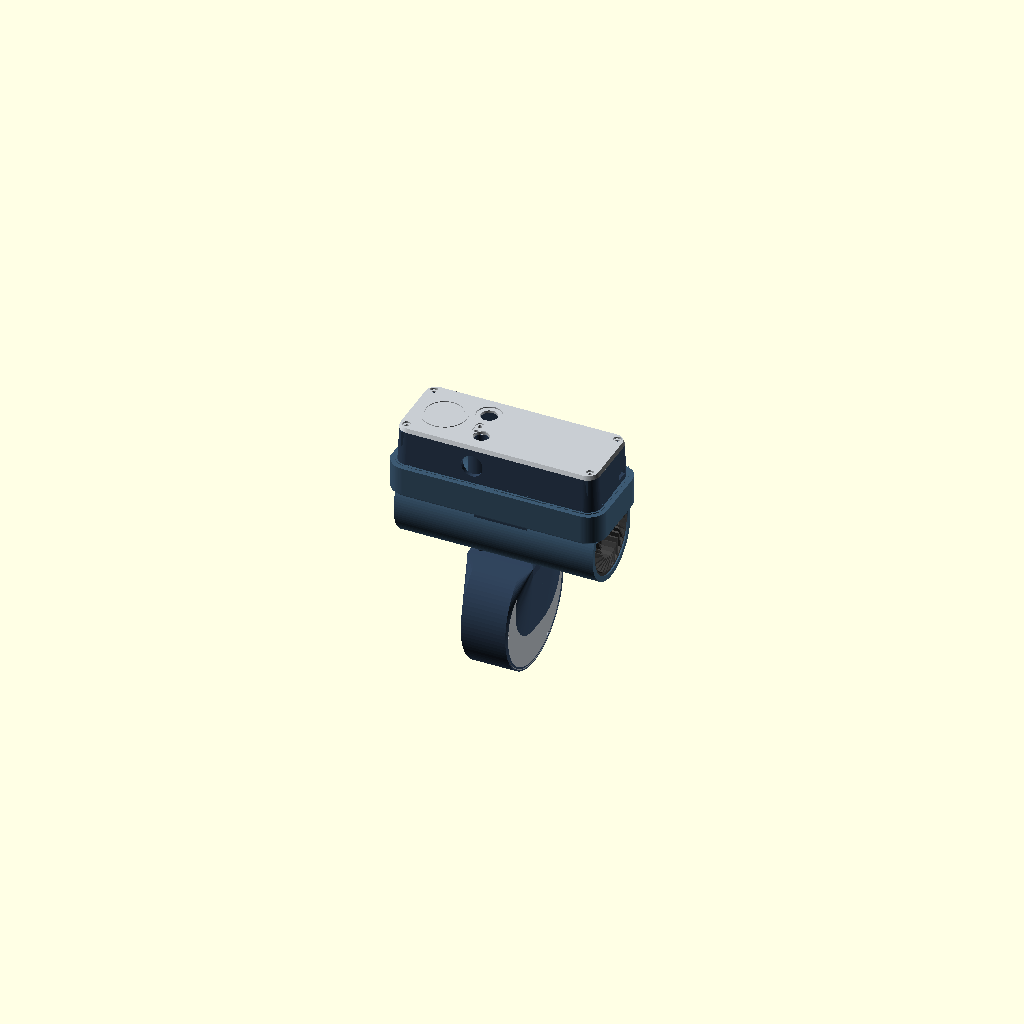
Cell 1: rendered with the file's own defaults.
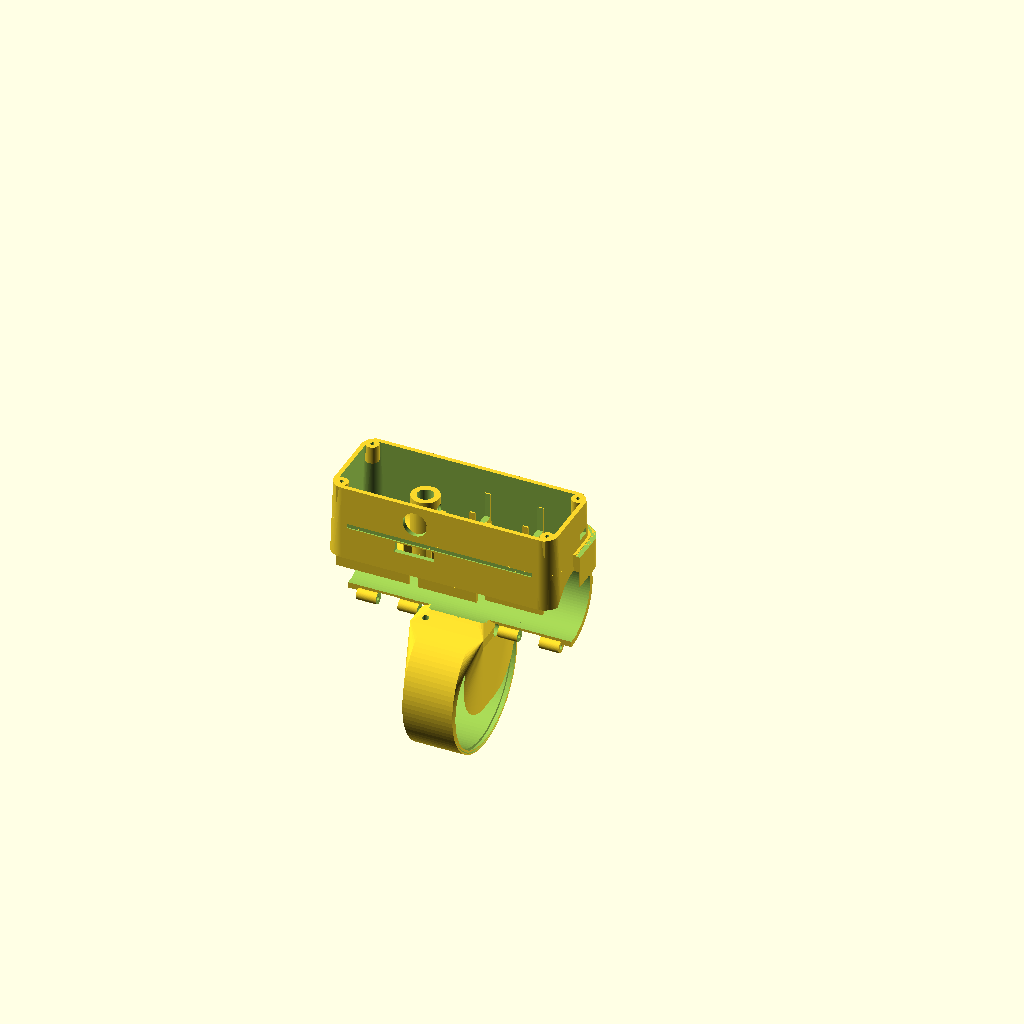
Cell 2: part = "shell_right" (everything else at default).
The same orthographic view direction (rotation 55°, 0°, 25°; colour scheme Cornfield) for every cell, with the view re-fitted per cell, so scale and position can differ between cells.
Source of the model, archive/v0.2-openscad/legacy_bike_lock_v02.scad:
// =====================================================================
// RFID Bike Lock — parametric housing, v0.2 (industrial-design pass)
// Matches DESIGN.md rev 0.1 (§6). Units: mm.
//
// v0.2 applies FDM design-for-manufacturing and product-design rules:
//   * one radius family: R14 belt / R11 pod corners / R3 details / 1.2 edge breaks
//   * drafted (tapering) pod walls, uniform ~3 mm wall thickness
//   * belt band wraps the body; the closure skirt IS the belt's left half,
//     so the part line is a design line (shadow gap), not an afterthought
//   * fairings blend pod->tube and drum->body (teardrop), overhangs <= 45°
//   * modeled wiring: floor raceways with clip lips, driver tray with wire
//     slot, battery cradles with zip-tie slots, strain-relief post
//
// VERIFY = measure your real part first.  TODO = refine after fit print.
// =====================================================================

// ---------------- what to render ----------------
part = "assembly"; // ["assembly", "shell_right", "shell_left", "lid", "liner_right", "liner_left", "shim", "spool_cover", "section_latch", "section_clamp", "section_wiring"]

$fn = 96;
eps = 0.01;

// ---------------- core (DESIGN.md §6.1) ----------------
shell_id   = 54;
shell_wall = 4;
shell_len  = 150;
R_in  = shell_id/2;
R_out = R_in + shell_wall;

// ---------------- top pod (§6.5) ----------------
pod_ix   = 150;
pod_iy   = 55;
pod_wall = 3;
pod_h    = 34;
lid_t    = 3;
z_crown  = R_out;
z_lid0   = z_crown + pod_h;
z_lidtop = z_lid0 + lid_t;
pod_ox   = pod_ix + 2*pod_wall;
pod_oy   = pod_iy + 2*pod_wall;
draft    = 1.8;    // pod side draft, base->lid (product taper + easy release)
r_pod    = 11;     // pod corner radius
r_belt   = 14;     // belt corner radius
edge     = 1.2;    // universal edge-break chamfer

// ---------------- belt band (closure skirt = its left half) ----------------
belt_t   = 4;                      // band stand-off each side
belt_z0  = 14;                     // bottom of band
belt_z1  = z_crown + 8;            // top of band (= lip hook height, 39)
belt_oy  = pod_oy + 2*belt_t;      // 69
gap      = 0.8;                    // shadow-gap groove width
clr      = 0.5;                    // closure engagement clearance  TODO tune

// ---------------- latch (§6.4) ----------------
bore_d      = 11;
bore_depth  = 26;
bore_x      = 58;
bore_y      = -pod_iy/2 + 14;
boss_d      = bore_d + 8;
pin_d       = 4.2;
head_seat   = 11.5;  // deep enough that solenoid body top (axis+7.5) clears the lid
pin_z       = z_lidtop - head_seat;
closure_screw_d = 4.4;
sol_x0      = 66;    sol_len = 30;   sol_w = 13.4;   sol_h = 15;
sol_axis_h  = 7.5;   // VERIFY
sol_hole_dx = 24;    // VERIFY
sol_hole_d  = 2.2;
ped_top     = pin_z - sol_axis_h;

// ---------------- lid features ----------------
pn532_x = 2;  pn532_l = 43.2;  pn532_w = 41.0;   // VERIFY board
window_remain = 1.2;
nfc_cx = 23.5;                       // embossed target ring center
button_d = 12.4;  button_x = 52;  button_y = 12; // VERIFY thread
led_d = 3.3;
usb_slot_w = 10;  usb_slot_h = 4;  usb_y = 15;  usb_z = z_crown + 12;
camlock_d = 16.4;                    // VERIFY

// ---------------- liner (§6.2) ----------------
fin_n = 24;  fin_h = 12;  fin_t = 1.4;  fin_lean = 30;  liner_base = 2;

// ---------------- spool pod (§6.3) ----------------
drum_od = 95;  drum_w = 34;  drum_wall = 3;  drum_x = 75;
drum_overlap = 5;                    // reduced: clamshell swing clearance
drum_cz = -(R_out + drum_od/2 - drum_overlap);
cable_exit_d = 8;

// ---------------- hinge ----------------
hinge_od = 8;  hinge_hole = 3.2;
hinge_cz = -R_out - hinge_od/2 + 2;
hinge_right = [[6,20],[34,48],[102,116],[130,144]];
hinge_left  = [[20,34],[48,58],[96,102],[116,130]];
hinge_gap = 0.4;

// ---------------- closure pad ----------------
lip_in = 4;  pad_l = 26;  pad_w = 16;  pad_h = 6;

// =====================================================================
// 2D / solid helpers
// =====================================================================
module rrect(l, w, r) { // rounded rect, corner at origin
    hull() for (x = [r, l-r]) for (y = [r, w-r]) translate([x, y]) circle(r);
}
// drafted rounded slab: base (l,w) at z0, shrinks by 2*d at z1
module rslab_draft(l, w, z0, z1, r, d) {
    hull() {
        translate([0, 0, z0]) linear_extrude(eps) rrect(l, w, r);
        translate([d, d, z1-eps]) linear_extrude(eps) rrect(l-2*d, w-2*d, max(r-d, 1));
    }
}
// straight rounded slab with a chamfered bottom edge (prints cleanly)
module rslab_cham(l, w, z0, z1, r, ch) {
    hull() {
        translate([ch, ch, z0]) linear_extrude(eps) rrect(l-2*ch, w-2*ch, max(r-ch,1));
        translate([0, 0, z0+ch]) linear_extrude(z1-z0-ch) rrect(l, w, r);
    }
}
module tube_bore()   { rotate([0,90,0]) translate([0,0,-6]) cylinder(r=R_in, h=shell_len+12); }
module outer_cyl()   { rotate([0,90,0]) translate([0,0,-1]) cylinder(r=R_out, h=shell_len+2); }
module half_space(right=true) {
    if (right) translate([-60, 0, -250]) cube([shell_len+120, 200, 500]);
    else       translate([-60, -200, -250]) cube([shell_len+120, 200, 500]);
}

module knuckles(spans) { for (s = spans) translate([s[0], 0, hinge_cz]) rotate([0,90,0]) cylinder(d=hinge_od, h=s[1]-s[0]); }
module knuckle_clearance(spans) { for (s = spans) translate([s[0]-hinge_gap, 0, hinge_cz]) rotate([0,90,0]) cylinder(d=hinge_od+2*hinge_gap, h=s[1]-s[0]+2*hinge_gap); }
module hinge_drill() { translate([-6, 0, hinge_cz]) rotate([0,90,0]) cylinder(d=hinge_hole, h=shell_len+12); }

// =====================================================================
// BODY FORMS (shared by both halves, cut at the Y=0 plane)
// =====================================================================
module pod_form(g=0) { // drafted capsule; g grows it for clearance cuts
    translate([-pod_wall-g, -pod_oy/2-g, 0]) rslab_draft(pod_ox+2*g, pod_oy+2*g, belt_z0-2*g, z_lid0+2*g, r_pod+g, draft);
}
module pod_interior() { // same draft -> uniform 3 mm walls
    difference() {
        translate([-pod_wall+pod_wall, -pod_iy/2, 0]) rslab_draft(pod_ix, pod_iy, belt_z0-2, z_lid0+1, r_pod-1, draft);
        outer_cyl(); // floor follows the shell surface
    }
}
module belt_form() { // full wrap band, chamfered bottom
    translate([-pod_wall-belt_t, -belt_oy/2, 0]) rslab_cham(pod_ox+2*belt_t, belt_oy, belt_z0, belt_z1, r_belt, edge*2);
}
module belt_groove() { // shadow gap where belt meets pod, all the way round
    translate([-pod_wall-belt_t-1, -belt_oy/2-1, belt_z1-gap])
        difference() {
            linear_extrude(gap+eps) rrect(pod_ox+2*belt_t+2, belt_oy+2, r_belt);
            translate([belt_t+1-gap, belt_t+1-gap, -1]) linear_extrude(gap+2) rrect(pod_ox+2*gap, pod_oy+2*gap, r_pod+gap);
        }
}
module side_fairing() { // pod -> tube blend, both sides, <=45° faces
    hull() {
        translate([-pod_wall, -pod_oy/2, 0]) translate([0,0,belt_z0]) linear_extrude(1) rrect(pod_ox, pod_oy, r_pod);
        translate([2, -22, 5]) linear_extrude(1) rrect(pod_ox-10, 44, r_pod);
    }
}
module drum_fairing() { // teardrop blend drum -> body
    hull() {
        translate([drum_x - drum_w/2, 0, drum_cz]) rotate([0,90,0]) cylinder(d=drum_od, h=drum_w);
        translate([drum_x - drum_w/2 - 8, -19, -R_out-4]) cube([drum_w+16, 38, 6]);
    }
}
module drum_hollow() {
    translate([drum_x - drum_w/2 + drum_wall, 0, drum_cz]) rotate([0,90,0]) cylinder(d=drum_od-2*drum_wall, h=drum_w);
}
module cover_rabbet() { // recessed seat so the cover sits flush
    translate([drum_x + drum_w/2 - 3, 0, drum_cz]) rotate([0,90,0]) cylinder(d=drum_od - 2, h=3.2);
}
module snout() { // cable-exit teardrop
    translate([drum_x, 0, drum_cz]) rotate([30,0,0]) translate([0,0,-drum_od/2+2]) hull() {
        sphere(d=cable_exit_d+7);
        translate([0,0,8]) sphere(d=cable_exit_d+11);
    }
}
module snout_drill() {
    translate([drum_x, 0, drum_cz]) rotate([30,0,0]) translate([0,0,-drum_od/2-9]) cylinder(d=cable_exit_d, h=22);
}
module usb_niche() { // sheltered recess around the port, in the rear belt face
    translate([pod_ix+pod_wall+belt_t-2.5, usb_y - usb_slot_w/2 - 3.5, usb_z - 3.5]) cube([6, usb_slot_w+7, usb_slot_h+7]);
}
module usb_drill() { translate([pod_ix - 2, usb_y - usb_slot_w/2, usb_z]) cube([2*pod_wall + belt_t + 4, usb_slot_w, usb_slot_h]); }
module camlock_drill() { translate([bore_x, -pod_oy/2 - 2, z_crown + pod_h*0.62]) rotate([-90,0,0]) cylinder(d=camlock_d, h=pod_wall + 4); }

// ---- closure: skirt = left belt half; lip + ledge on the straight span ----
module right_ledge_cut() { // pocket in the right pod wall the lip hooks into
    translate([12, -pod_oy/2 - 1.5, belt_z1 - 2.5]) cube([pod_ox - 30, 3, 2.5 + clr]);
}
module left_lip() { // inward hook on the skirt's top edge, straight span only
    translate([12+clr, -pod_oy/2 - 1.5 + clr, belt_z1 - 2.5 - clr]) cube([pod_ox - 30 - 2*clr, 3 - clr, 2.5 - clr]);
}
module screw_pad() { // hidden-M4 target under the bore + strut to the skirt
    translate([bore_x - pad_l/2, bore_y - pad_w/2, z_crown - 2]) cube([pad_l, pad_w, pad_h]);
    translate([bore_x - pad_l/2, -belt_oy/2 + 1, z_crown - 2]) cube([pad_l, belt_oy/2 - abs(bore_y) + pad_w/2 - 1, 4]);
}
module pad_pocket() {
    translate([bore_x - pad_l/2 - clr, -belt_oy/2 - 1, z_crown - 2 - clr]) cube([pad_l + 2*clr, belt_oy/2 + 1 - abs(bore_y) + pad_w/2 + clr, pad_h + 2*clr]);
}

// =====================================================================
// INTERIOR FITTINGS (added after cavity subtraction)
// =====================================================================
module latch_boss() {
    difference() {
        union() {
            translate([bore_x, bore_y, 0]) cylinder(d=boss_d, h=z_lid0);
            for (a = [45, 135, 225, 315]) // gussets: strength without mass
                translate([bore_x, bore_y, 0]) rotate([0,0,a]) translate([0, -1.25, 0]) cube([boss_d/2 + 5, 2.5, min(z_lid0-14, 36)]);
        }
        tube_bore();
        translate([bore_x, bore_y, z_lidtop - bore_depth]) cylinder(d=bore_d, h=bore_depth+2);
        translate([bore_x, bore_y, -R_out]) cylinder(d=closure_screw_d, h=z_lid0+2);
        translate([bore_x, bore_y, pin_z]) rotate([0,90,0]) cylinder(d=pin_d, h=boss_d);
        translate([bore_x + boss_d/2 - 2, bore_y, pin_z]) rotate([0,90,0]) cylinder(d=pin_d+3, h=4);
    }
}
module solenoid_pedestal() {
    difference() {
        translate([sol_x0 - 3, bore_y - sol_w/2 - 3, 0]) cube([sol_len + 6, sol_w + 6, ped_top]);
        tube_bore();
        translate([sol_x0 + 2, bore_y - sol_w/2 + 1.6, 12]) cube([sol_len - 4, sol_w + 2.8, ped_top]); // hollow the core: uniform walls
        for (dx = [sol_len/2 - sol_hole_dx/2, sol_len/2 + sol_hole_dx/2])
            translate([sol_x0 + dx, bore_y, ped_top - 12]) cylinder(d=sol_hole_d, h=13);
    }
}
module lid_bosses() {
    for (cx = [5, pod_ix - 5]) for (cy = [-pod_iy/2 + 5, pod_iy/2 - 5])
        translate([cx, cy, z_lid0 - 12]) difference() {
            union() { cylinder(d=9, h=12); translate([-1.25, (cy>0?0:-6), 0]) cube([2.5, 6, 12]); } // boss + gusset toward wall
            translate([0, 0, 2]) cylinder(d=2.6, h=11);
        }
}

// ---- WIRING: raceways, tray, cradles, anchors (DESIGN.md §6.5 table) ----
module raceway(x0, x1, yc) { // U-channel on the curved floor, clip lips every 24
    difference() {
        union() {
            for (side = [-1, 1]) translate([x0, yc + side*4 - 0.8, 6]) cube([x1-x0, 1.6, 17]);
            for (x = [x0+6 : 24 : x1-6]) for (side = [-1, 1])
                translate([x, yc + side*2.6 - 0.8, 21]) cube([4, side*1 > 0 ? 2.4 : 2.4, 1.6]); // lips overhang inward
        }
        rotate([0,90,0]) translate([0,0,-1]) cylinder(r=R_in+0.2, h=shell_len+2); // sit on floor
    }
}
module driver_tray() { // perfboard shelf over the Nano bay: boards get ~19 mm headroom
    difference() {
        union() {
            translate([104, -26, 0]) cube([40, 2, 46]);   // rails from floor
            translate([104, -4,  0]) cube([40, 2, 46]);
            translate([104, -26, 44]) cube([40, 24, 2]);  // tray plate (Nano slides in underneath)
        }
        tube_bore();
        translate([106, -27, 38]) cube([6, 26, 9]);        // wire notch, front rail pair
        translate([136, -27, 38]) cube([6, 26, 9]);        // wire notch, rear
        for (x = [112, 134] ) for (y = [-22, -8]) translate([x, y, 43]) cylinder(d=3.2, h=4); // zip-tie holes
    }
}
module battery_cradles() { // two saddles giving the 76x21x21 holder a LEVEL bed
    for (cx = [82, 118]) translate([cx, 0, 0]) difference() {
        translate([-2, 3, 0]) cube([4, 24.5, 48]);
        translate([-3, 4.1, z_crown]) cube([6, 21.4, 18]);         // holder slot, bed at crown height
        translate([-3, 4.1, z_crown + 8]) cube([6, 21.4, 12]);     // open top for drop-in
        translate([-3, 12, z_crown + 2]) cube([6, 6, 4]);          // zip-tie pass under the holder
        rotate([0,90,0]) translate([0,0,-4]) cylinder(r=R_in+0.2, h=8);
    }
}
module strain_posts() { // lid service-loop + JST anchor posts
    for (p = [[10, -18], [57, -25]]) translate([p[0], p[1], 12]) difference() {
        union() { cylinder(d=5, h=14); translate([0,0,12]) cylinder(d=8, h=2); } // mushroom head holds a zip tie
        rotate([0,90,0]) translate([0,0,-5]) cylinder(r=R_in+0.2, h=10);
    }
}

// =====================================================================
// THE TWO SHELL HALVES
// =====================================================================
module shell_right() {
    union() {
        difference() {
            union() {
                intersection() { difference() { outer_cyl(); tube_bore(); } half_space(true); }
                pod_form();
                intersection() { side_fairing(); half_space(true); }
                intersection() { belt_form(); half_space(true); }
                drum_fairing(); snout(); // drum assembly rides with the right half
                knuckles(hinge_right);
            }
            pod_interior();
            drum_hollow();
            cover_rabbet();
            snout_drill();
            belt_groove();
            right_ledge_cut();
            pad_pocket();
            knuckle_clearance(hinge_left);
            hinge_drill();
            camlock_drill();
            usb_niche();
            usb_drill();
            translate([bore_x, bore_y, -R_out]) cylinder(d=closure_screw_d, h=z_lid0+2);
            tube_bore();
        }
        latch_boss();
        solenoid_pedestal();
        lid_bosses();
        raceway(4, 54, -24);      // RF-zone signal ribbon (PN532 I2C + power gate)
        raceway(60, 100, -24.5);  // solenoid + 5V runs, past the pedestal to the tray
        driver_tray();
        battery_cradles();
        strain_posts();
    }
}

module drum_fairing_clear() { // right-half drum fairing + snout, grown ~0.6
    for (o = [[0,0,0],[0,0.6,0],[0,-0.6,0],[0,0,0.6],[0,0,-0.6]]) translate(o) { drum_fairing(); snout(); }
}
module shell_left() {
    difference() {
        union() {
            intersection() { difference() { outer_cyl(); tube_bore(); } half_space(false); }
            difference() { intersection() { belt_form(); half_space(false); } pod_form(clr); }      // the skirt = left belt half
            difference() { intersection() { side_fairing(); half_space(false); } pod_form(clr); }   // left side fairing rides with the left half
            left_lip();
            screw_pad();
            knuckles(hinge_left);
        }
        translate([bore_x, bore_y, z_crown - 3]) cylinder(d=5.6, h=pad_h + 6); // M4 heat-set pocket
        belt_groove();
        drum_fairing_clear();   // relief where the right half's drum fairing wraps under the seam
        knuckle_clearance(hinge_right);
        hinge_drill();
        tube_bore();
        half_space(true);
    }
}

module spool_cover() { // sits flush in the rabbet; local +Z = global +X
    difference() {
        union() {
            cylinder(d=drum_od - 2 - 0.4, h=3);
            translate([0,0,0]) cylinder(d=22, h=4.2); // center hub detail, proud 1.2
        }
        for (a = [30, 150, 270])
            translate([(drum_od/2 - drum_wall/2 - 2.5)*cos(a), (drum_od/2 - drum_wall/2 - 2.5)*sin(a), -1]) cylinder(d=3.4, h=6);
        translate([0,0,-1]) cylinder(d=12, h=7);
        translate([drum_cz, 0, -1]) cylinder(r=R_in + 0.4, h=7);
        translate([drum_cz - hinge_cz, 0, -1]) cylinder(d=3.6, h=7);
    }
}

// =====================================================================
// LID — matches the drafted pod top; NFC target ring, button dish
// =====================================================================
module lid() {
    difference() {
        union() {
            translate([-pod_wall + draft, -pod_oy/2 + draft, 0])
                rslab_draft(pod_ox - 2*draft, pod_oy - 2*draft, 0, lid_t, max(r_pod - draft, 2), edge); // top edge break
            translate([nfc_cx, 0, lid_t - eps]) difference() { cylinder(d=34, h=0.6); translate([0,0,-1]) cylinder(d=28, h=3); } // NFC target ring emboss
        }
        translate([pn532_x, -pn532_w/2, -eps]) cube([pn532_l, pn532_w, lid_t - window_remain]);
        translate([bore_x, bore_y, -1]) cylinder(d=bore_d + 0.6, h=lid_t + 4);
        translate([bore_x, bore_y, lid_t - 0.8]) cylinder(d1=bore_d + 0.6, d2=bore_d + 3, h=0.81 + 3); // chamfered bore mouth guides the cable head in
        translate([button_x, button_y, lid_t - 1]) cylinder(d=19, h=3);          // button dish
        translate([button_x, button_y, -1]) cylinder(d=button_d, h=lid_t + 2);
        translate([button_x, -3, lid_t - 0.8]) hull() { cylinder(d=6, h=3); translate([0,-6,0]) cylinder(d=6, h=3); } // LED slot recess
        translate([button_x, -3, -1])  cylinder(d=led_d, h=lid_t + 2);
        translate([button_x, -9, -1]) cylinder(d=led_d, h=lid_t + 2);
        for (cx = [5, pod_ix - 5]) for (cy = [-pod_iy/2 + 5, pod_iy/2 - 5]) {
            translate([cx, cy, -1]) cylinder(d=3.4, h=lid_t + 2);
            translate([cx, cy, lid_t - 1.6]) cylinder(d=6.2, h=2); // countersink pocket, screws sit flush
        }
    }
}

// =====================================================================
// LINER + SHIM (unchanged mechanically from v0.1)
// =====================================================================
module liner_2d() {
    union() {
        difference() { circle(r=R_in - 0.15); circle(r=R_in - liner_base); }
        for (i = [0 : fin_n-1]) rotate([0, 0, i*360/fin_n]) translate([R_in - 0.15 - liner_base, 0]) rotate([0, 0, 180 - fin_lean]) translate([0, -fin_t/2]) square([fin_h + liner_base, fin_t]);
    }
}
module liner_half(right=true) {
    rotate([0,90,0]) rotate([0,0,90]) linear_extrude(height=shell_len)
        intersection() { liner_2d(); if (right) translate([-2*R_in, -2*R_in]) square([2*R_in, 4*R_in]); else translate([0, -2*R_in]) square([2*R_in, 4*R_in]); }
}
module shim() {
    shim_R = 15;
    rotate([0,90,0]) linear_extrude(height=shell_len)
        intersection() {
            union() {
                difference() { circle(r=shim_R); circle(r=shim_R - 3); }
                for (i = [0 : 11]) rotate([0, 0, i*30]) translate([shim_R - 3, 0]) rotate([0, 0, 180 - fin_lean]) translate([0, -0.6]) square([7, 1.2]);
            }
            rotate([0,0,210]) difference() { circle(r=shim_R+1); polygon([[0,0],[100,0],[100,-100],[0,-100],[0,-1],[87,-50]]); }
        }
}

// =====================================================================
// render selector
// =====================================================================
module assembly() {
    color("#2E4057") shell_right();
    color("#3D5A73") shell_left();
    color("#C8CDD2") translate([0, 0, z_lid0]) lid();
    color("#3A3A3A") liner_half(true);
    color("#454545") liner_half(false);
    color("#AEB4BA") translate([drum_x + drum_w/2 - 3 + 0.2, 0, drum_cz]) rotate([0,90,0]) spool_cover();
}
if (part == "shell_right") shell_right();
if (part == "shell_left")  shell_left();
if (part == "lid")         lid();
if (part == "liner_right") liner_half(true);
if (part == "liner_left")  liner_half(false);
if (part == "shim")        shim();
if (part == "spool_cover") spool_cover();
if (part == "assembly")    assembly();
if (part == "section_latch")  intersection() { assembly(); translate([bore_x - 60, bore_y - 0.5, -R_out - 95]) cube([120, 60, 250]); }
if (part == "section_clamp")  intersection() { assembly(); translate([20, -100, -200]) cube([1.5, 200, 400]); }
if (part == "section_wiring") intersection() { assembly(); translate([-10, -100, -200]) cube([170, 100 - 18, 200 + z_lid0 - 2]); } // lid + battery side removed

echo("free liner bore Ø ≈", 2*(R_in - liner_base - fin_h*cos(fin_lean)));
echo("pin/plunger axis z =", pin_z, " pedestal top z =", ped_top);
echo("belt band z", belt_z0, "..", belt_z1, "  pod top z =", z_lid0);
echo("drum lowest z =", drum_cz - drum_od/2);
Parameter table extracted from the source (name, type, default, range or options):
part: string, default "assembly", options "assembly", "shell_right", "shell_left", "lid", "liner_right", "liner_left", "shim", "spool_cover", "section_latch", "section_clamp", "section_wiring"
eps: number, default 0.01
shell_id: number, default 54
shell_wall: number, default 4
shell_len: number, default 150
pod_ix: number, default 150
pod_iy: number, default 55
pod_wall: number, default 3
pod_h: number, default 34
lid_t: number, default 3
draft: number, default 1.8
r_pod: number, default 11
r_belt: number, default 14
edge: number, default 1.2
belt_t: number, default 4
belt_z0: number, default 14
gap: number, default 0.8
clr: number, default 0.5
bore_d: number, default 11
bore_depth: number, default 26
bore_x: number, default 58
pin_d: number, default 4.2
head_seat: number, default 11.5
closure_screw_d: number, default 4.4
sol_axis_h: number, default 7.5
sol_hole_dx: number, default 24
sol_hole_d: number, default 2.2
window_remain: number, default 1.2
nfc_cx: number, default 23.5
led_d: number, default 3.3
camlock_d: number, default 16.4
drum_overlap: number, default 5
cable_exit_d: number, default 8
hinge_gap: number, default 0.4
